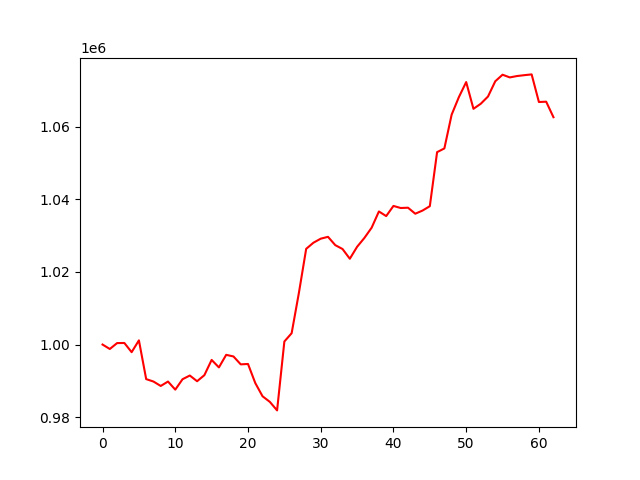

Values plotted in this chart, from the file beside it:
, 0
0, 1000000
1, 998779
2, 1000404
3, 1000433
4, 997903
5, 1001155
6, 990483
7, 989815
8, 988597
9, 989812
10, 987580
11, 990455
12, 991470
13, 989901
14, 991566
15, 995768
16, 993705
17, 997165
18, 996724
19, 994545
20, 994653
21, 989403
22, 985757
23, 984219
24, 981866
25, 1000844
26, 1003120
27, 1014253
28, 1026362
29, 1028051
30, 1029158
31, 1029668
32, 1027380
33, 1026308
34, 1023631
35, 1026920
36, 1029351
37, 1032182
38, 1036652
39, 1035383
40, 1038176
41, 1037604
42, 1037689
43, 1036033
44, 1036905
45, 1038104
46, 1052993
47, 1054014
48, 1063308
49, 1068167
50, 1072288
51, 1064924
52, 1066310
53, 1068310
54, 1072510
55, 1074316
56, 1073573
57, 1073954
58, 1074191
59, 1074402
... 3 more rows
